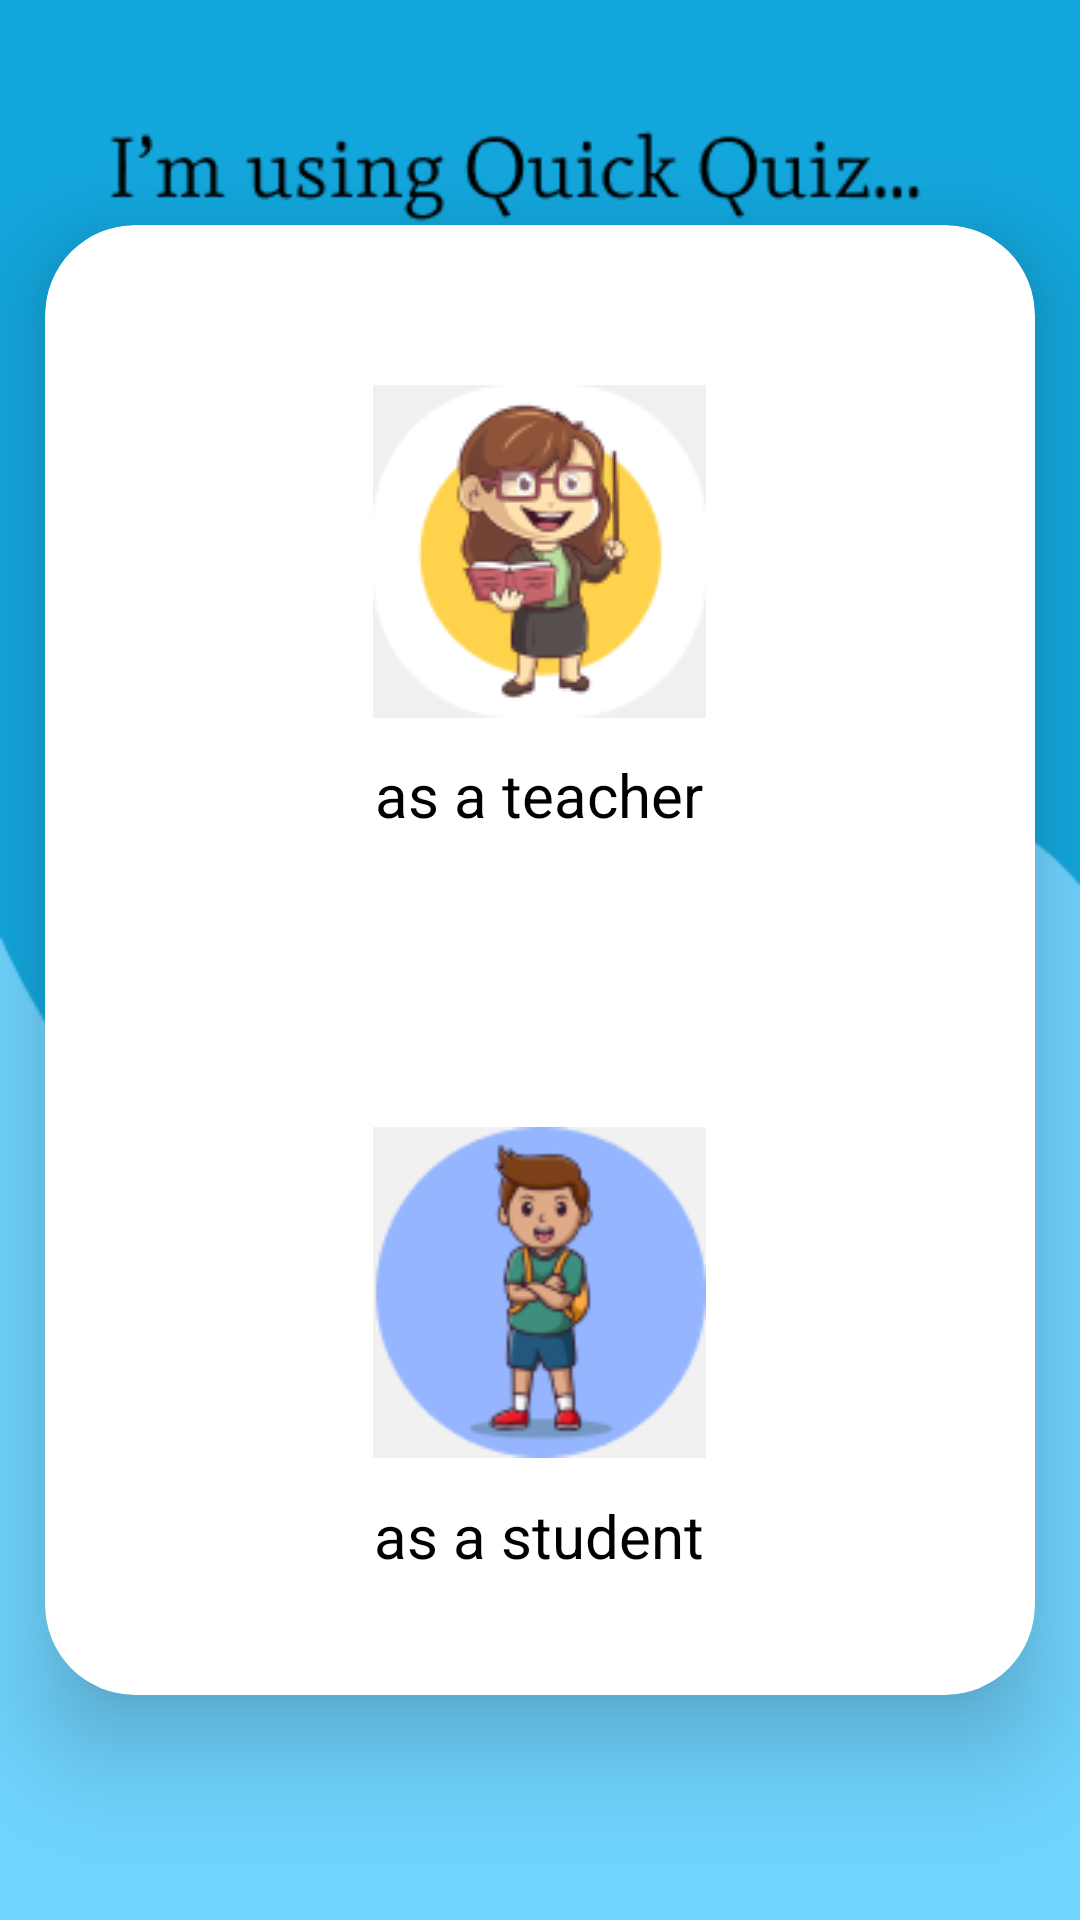

Android layout source for this screen:
<!-- AndroidManifest.xml: application theme Theme.BTL_Cung -->
<!-- res/layout/activity_who_using.xml -->
<?xml version="1.0" encoding="utf-8"?>
<androidx.constraintlayout.widget.ConstraintLayout
    xmlns:android="http://schemas.android.com/apk/res/android"
    xmlns:app="http://schemas.android.com/apk/res-auto"
    android:layout_width="match_parent"
    android:layout_height="match_parent"
    android:background="@drawable/who_using"
    android:id="@+id/who_using">

    <androidx.cardview.widget.CardView
        android:layout_width="330dp"
        android:layout_height="490dp"
        app:cardBackgroundColor="@android:color/white"
        app:cardCornerRadius="30dp"
        app:cardElevation="20dp"
        app:layout_constraintBottom_toBottomOf="parent"
        app:layout_constraintEnd_toEndOf="parent"
        app:layout_constraintStart_toStartOf="parent"
        app:layout_constraintTop_toTopOf="parent">

        <LinearLayout
            android:layout_width="330dp"
            android:layout_height="499dp"
            android:gravity="center"
            android:orientation="vertical"
            android:padding="24dp">

            
            <LinearLayout
                android:id="@+id/teacherLayout"
                android:layout_width="239dp"
                android:layout_height="177dp"
                android:layout_marginBottom="50dp"
                android:background="@drawable/round_background"
                android:clickable="true"
                android:focusable="true"
                android:gravity="center"
                android:orientation="vertical"
                android:padding="16dp">

                <ImageView
                    android:layout_width="111dp"
                    android:layout_height="111dp"
                    android:layout_gravity="center"
                    android:src="@drawable/teacher_icon" />

                <TextView
                    android:layout_width="wrap_content"
                    android:layout_height="wrap_content"
                    android:layout_marginTop="12dp"
                    android:gravity="center"
                    android:text="as a teacher"
                    android:textColor="#000000"
                    android:textSize="20sp" />
            </LinearLayout>

            
            <LinearLayout
                android:id="@+id/studentLayout"
                android:layout_width="239dp"
                android:layout_height="177dp"
                android:layout_marginTop="20dp"
                android:background="@drawable/round_background"
                android:clickable="true"
                android:focusable="true"
                android:gravity="center"
                android:orientation="vertical"
                android:padding="16dp">

                <ImageView
                    android:layout_width="111dp"
                    android:layout_height="111dp"
                    android:layout_gravity="center"
                    android:src="@drawable/student_icon" />

                <TextView
                    android:layout_width="wrap_content"
                    android:layout_height="wrap_content"
                    android:layout_marginTop="12dp"
                    android:gravity="center"
                    android:text="as a student"
                    android:textColor="#000000"
                    android:textSize="20sp" />
            </LinearLayout>

        </LinearLayout>
    </androidx.cardview.widget.CardView>

</androidx.constraintlayout.widget.ConstraintLayout>
<!-- resources referenced by this layout -->
<resources>
  <!-- drawable student_icon: png bitmap (drawable, 9047 bytes) -->
  <!-- drawable teacher_icon: png bitmap (drawable, 11246 bytes) -->
  <!-- drawable who_using: png bitmap (drawable, 9471 bytes) -->
  <style name="Theme.BTL_Cung" parent="Base.Theme.BTL_Cung" />
  <style name="Base.Theme.BTL_Cung" parent="Theme.Material3.DayNight.NoActionBar">
          
          
      </style>
</resources>
